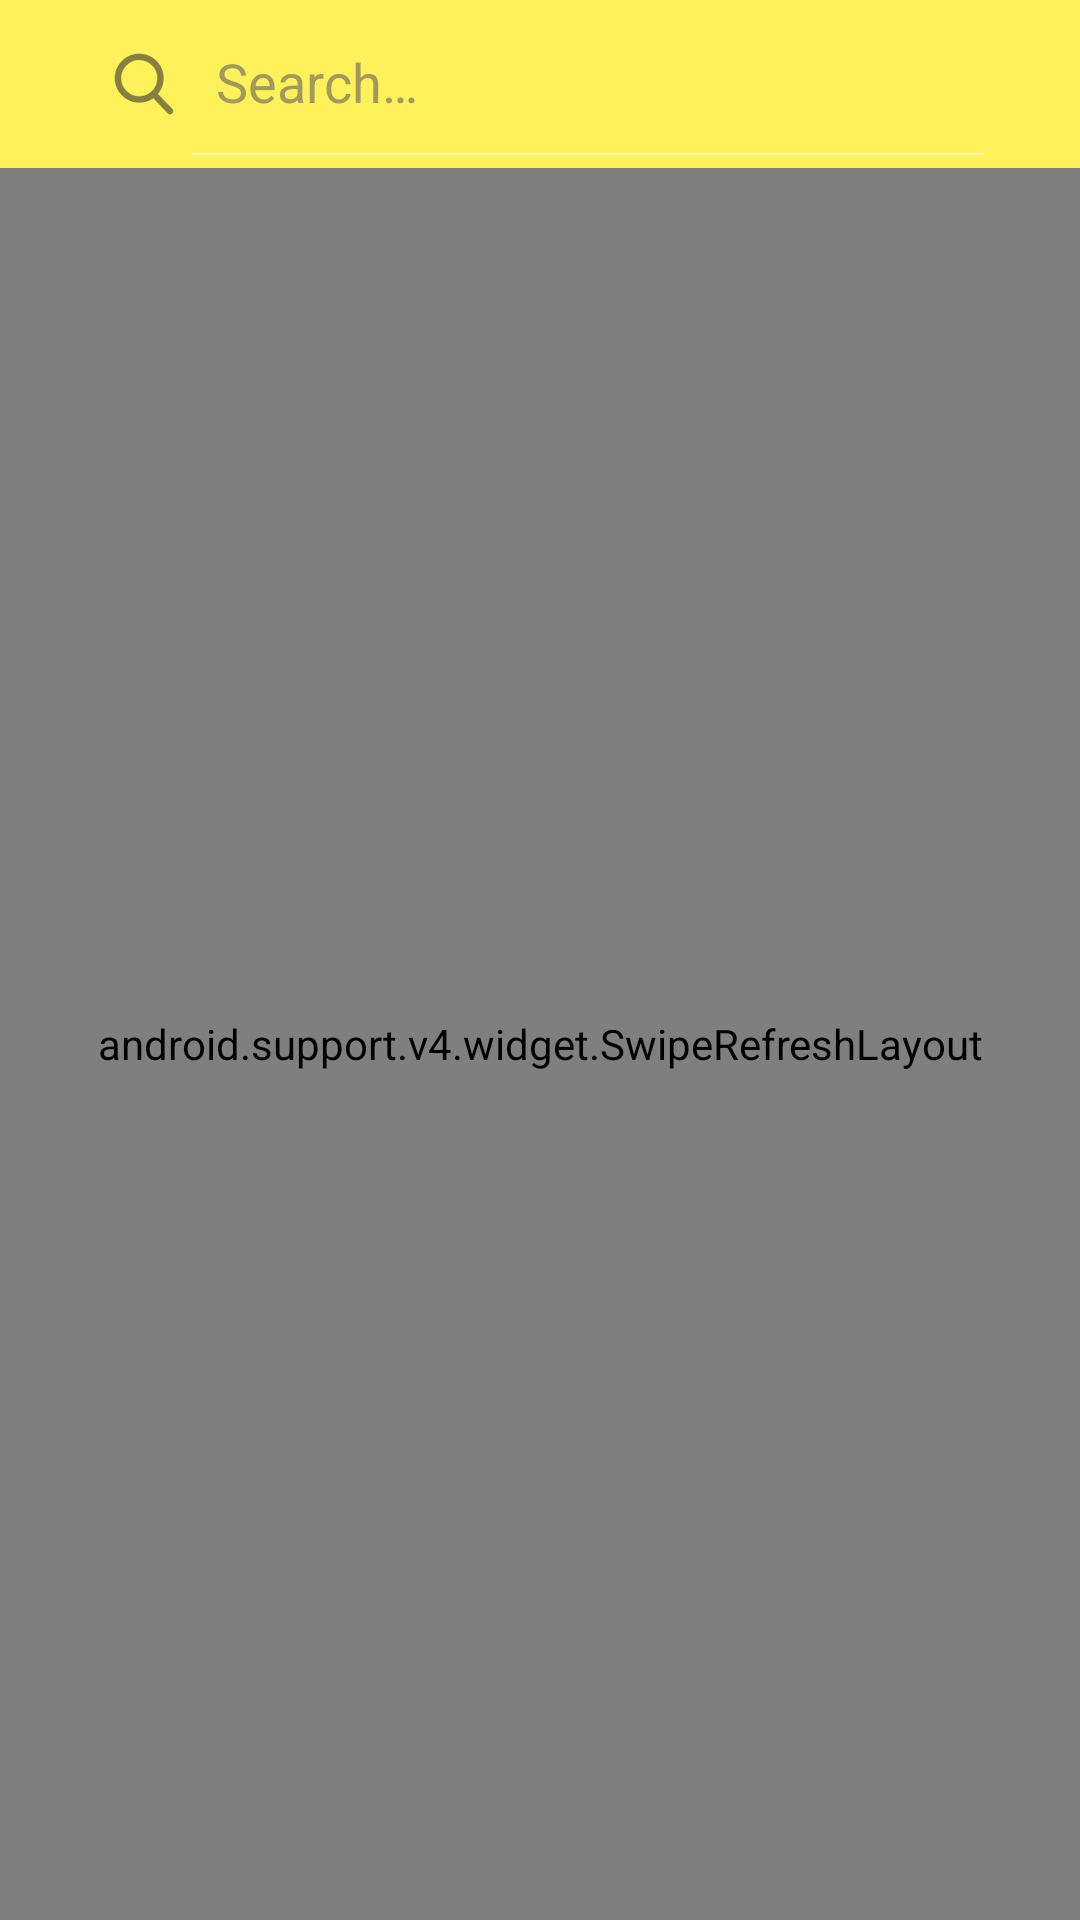

Write the Android layout XML for this screen, with the resource values it uses.
<!-- AndroidManifest.xml: activity theme AppTheme.NoActionBar -->
<!-- res/layout/activity_main.xml -->
<?xml version="1.0" encoding="utf-8"?>
<LinearLayout xmlns:android="http://schemas.android.com/apk/res/android"
    xmlns:app="http://schemas.android.com/apk/res-auto"
    xmlns:tools="http://schemas.android.com/tools"
    android:layout_width="match_parent"
    android:layout_height="match_parent"
    android:background="@color/background_color"
    android:orientation="vertical"
    tools:context=".activities.MainActivity">

    <android.support.design.widget.AppBarLayout
        android:layout_width="match_parent"
        android:layout_height="wrap_content"
        android:theme="@style/AppTheme.AppBarOverlay">

        <android.support.v7.widget.Toolbar
            android:id="@+id/toolbar"
            android:layout_width="match_parent"
            android:layout_height="?attr/actionBarSize"
            android:background="@color/colorPrimary">

            <android.support.v7.widget.SearchView
                android:id="@+id/searchView"
                style="@style/SearchViewStyle"
                android:layout_width="wrap_content"
                android:layout_height="wrap_content"
                android:layout_centerHorizontal="true"
                app:iconifiedByDefault="false" />

        </android.support.v7.widget.Toolbar>

    </android.support.design.widget.AppBarLayout>

    <android.support.v4.widget.SwipeRefreshLayout
        android:id="@+id/swipeRefreshLayout"
        android:layout_width="match_parent"
        android:layout_height="match_parent"
        android:orientation="vertical">

        <android.support.v7.widget.RecyclerView
            android:id="@+id/itemsRecyclerView"
            android:layout_width="match_parent"
            android:layout_height="match_parent"
            android:layout_marginLeft="@dimen/separator_margin"
            android:layout_marginRight="@dimen/separator_margin"
            android:overScrollMode="never"
            android:scrollbars="none" />
    </android.support.v4.widget.SwipeRefreshLayout>

</LinearLayout>
<!-- resources referenced by this layout -->
<resources>
  <color name="background_color">#FFFFFF</color>
  <color name="colorPrimary">#FFF159</color>
  <dimen name="separator_margin">8dp</dimen>
  <style name="AppTheme.AppBarOverlay" parent="ThemeOverlay.AppCompat.Dark.ActionBar">
          <item name="android:editTextColor">@color/colorAccent</item>
          <item name="android:textColorHint">@color/hint_color</item>
      </style>
  <style name="SearchViewStyle" parent="Widget.AppCompat.SearchView">
          <item name="searchIcon">@drawable/ic_search</item>
          <item name="searchHintIcon">@null</item>
          <item name="closeIcon">@drawable/ic_close</item>
          <item name="android:hint">Buscar en Mercado Libre</item>
      </style>
  <style name="AppTheme.NoActionBar">
          <item name="windowActionBar">false</item>
          <item name="windowNoTitle">true</item>
      </style>
  <color name="colorAccent">#2C3279</color>
  <color name="hint_color">#99616161</color>
  <!-- drawable ic_search: png bitmap (drawable-hdpi, 765 bytes) -->
  <!-- drawable ic_close: png bitmap (drawable-hdpi, 213 bytes) -->
</resources>
